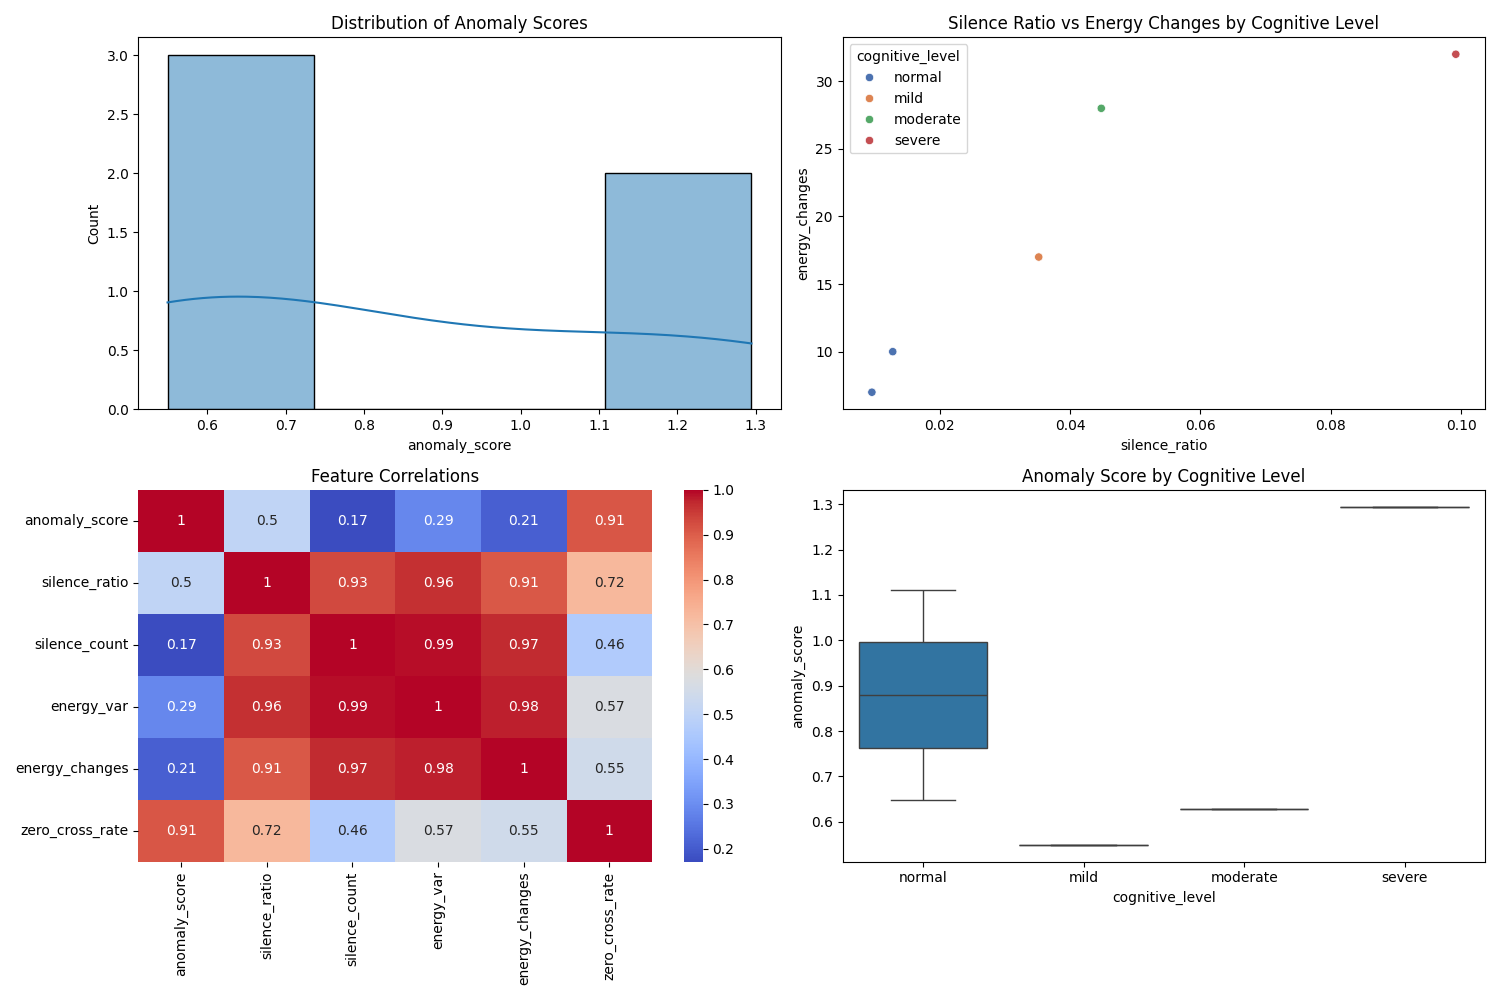

Data behind this chart, as committed beside it:
zero_cross_rate, rms_energy, spectral_centroid, spectral_bandwidth, spectral_rolloff, silence_ratio, silence_count, energy_var, energy_changes, mfcc1_mean, mfcc1_std, mfcc2_mean, mfcc2_std, mfcc3_mean, mfcc3_std, mfcc4_mean, mfcc4_std, mfcc5_mean, mfcc5_std, mfcc6_mean, mfcc6_std, mfcc7_mean, mfcc7_std, mfcc8_mean
0.08509, 0.4211, 678.7, 501.1, 1394, 0.0128, 2, 0.007944, 10, -397.3, 83.81, 115.5, 18.78, 26.65, 9.809, -19.48, 5.395, -9.713, 6.059, 12.25, 3.457, 5.974, 1.454, -17.68
0.08123, 0.3942, 683.1, 553.9, 1358, 0.0352, 5, 0.01816, 17, -371.8, 113.2, 124.8, 34.81, 32.94, 14.97, -14.67, 6.002, -7.711, 4.652, 17.6, 5.251, 17.08, 6.131, -8.698
0.08928, 0.3739, 744.4, 639.2, 1435, 0.0448, 6, 0.02392, 28, -346.1, 130.6, 119, 41.83, 36.02, 16.37, -13.71, 7.046, -18.53, 9.868, 4.209, 4.676, 18.29, 6.393, 7.109
0.102, 0.3265, 888.3, 731.7, 1657, 0.0992, 8, 0.03438, 32, -327.3, 139.3, 113.3, 58.79, 46.95, 28.75, 2.4, 7.66, -14.28, 7.934, -4.758, 5.39, 10.59, 6.102, 14.71
0.09186, 0.4276, 718.7, 508.2, 1475, 0.0096, 1, 0.005144, 7, -395.6, 70.63, 104.4, 16.13, 8.581, 4.863, -22.55, 4.776, 8.118, 2.485, 24.82, 4.306, -3.68, 1.524, -31.79
